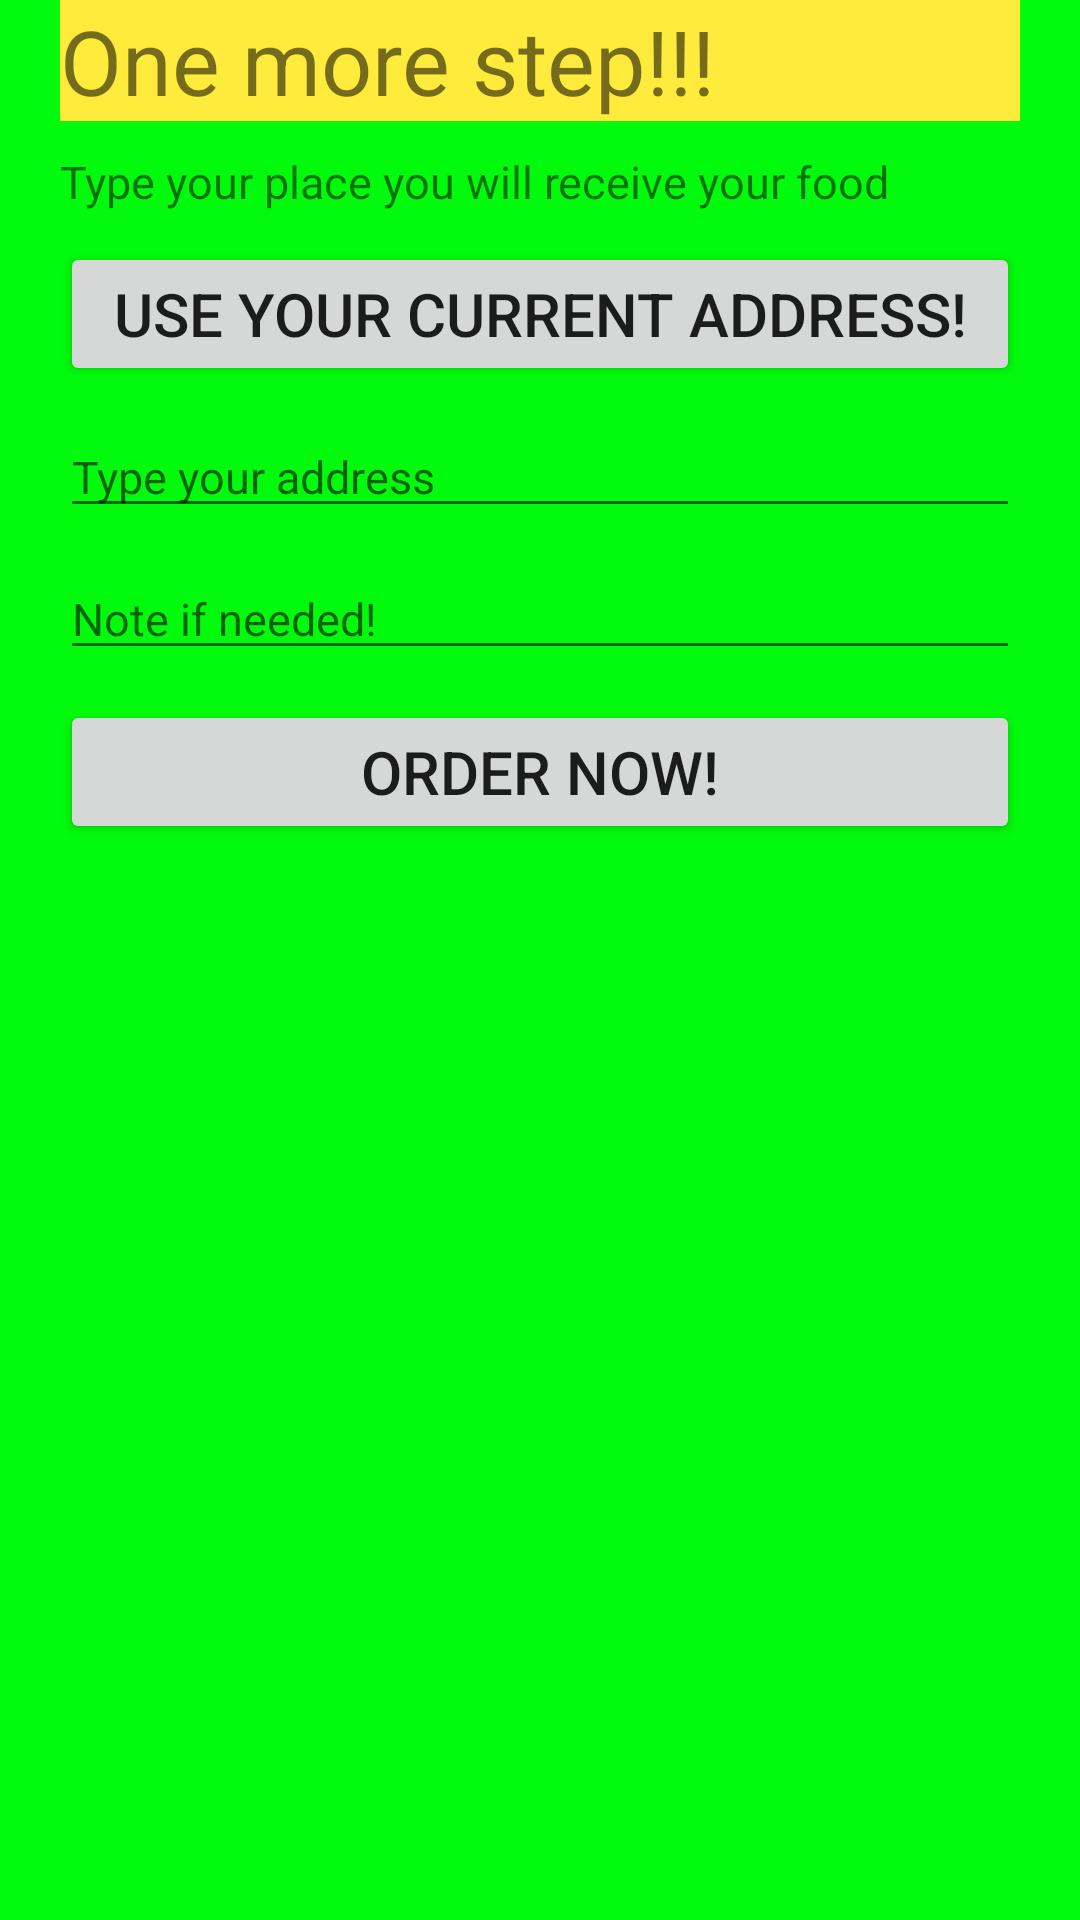

The Android layout XML behind this screen, and the referenced resources:
<!-- AndroidManifest.xml: application theme Theme.BestRiceStore -->
<!-- res/layout/fragment_cartdialog.xml -->
<?xml version="1.0" encoding="utf-8"?>
<LinearLayout
    xmlns:android="http://schemas.android.com/apk/res/android"
    android:orientation="vertical"
    android:paddingLeft="20dp"
    android:paddingRight="20dp"
    android:layout_width="300dp"
    android:layout_height="400dp"
    android:layout_gravity="center"
    android:background="@color/green">

    <TextView
        android:layout_width="match_parent"
        android:layout_height="wrap_content"
        android:text="One more step!!!"
        android:textSize="30dp"
        android:background="@color/yellow"/>

    <TextView
        android:layout_marginTop="10dp"
        android:layout_width="match_parent"
        android:layout_height="wrap_content"
        android:textSize="15dp"
        android:text="Type your place you will receive your food"/>

    <Button
        android:layout_marginTop="10dp"
        android:layout_width="match_parent"
        android:layout_height="wrap_content"
        android:text="Use your current address!"
        android:textSize="20dp"

        android:id="@+id/set_address"/>

    <EditText

        android:id="@+id/editTextAddress"
        android:layout_width="match_parent"
        android:layout_height="wrap_content"
        android:hint="Type your address"
        android:textSize="15dp"
        android:layout_marginTop="10dp"
        />
    <EditText

        android:id="@+id/editTextNote"
        android:layout_width="match_parent"
        android:layout_height="wrap_content"
        android:hint="Note if needed!"
        android:textSize="15dp"
        android:layout_marginTop="10dp"
        />
    <Button
        android:id="@+id/dialog_order"
        android:layout_width="match_parent"
        android:layout_height="wrap_content"
        android:textSize="20dp"
        android:text="Order now!"
        android:layout_marginTop="10dp"/>

</LinearLayout>
<!-- resources referenced by this layout -->
<resources>
  <color name="green">#02FB0C</color>
  <color name="yellow">#FFEB3B </color>
  <style name="Theme.BestRiceStore" parent="Theme.MaterialComponents.DayNight.DarkActionBar">
          
          <item name="colorPrimary">@color/purple_500</item>
          <item name="colorPrimaryVariant">@color/purple_700</item>
          <item name="colorOnPrimary">@color/white</item>
          
          <item name="colorSecondary">@color/teal_200</item>
          <item name="colorSecondaryVariant">@color/teal_700</item>
          <item name="colorOnSecondary">@color/black</item>
          
          <item name="android:statusBarColor">?attr/colorPrimaryVariant</item>
          
      </style>
  <color name="purple_500">#FF6200EE</color>
  <color name="purple_700">#FF3700B3</color>
  <color name="white">#FFFFFF</color>
  <color name="teal_200">#FF03DAC5</color>
  <color name="teal_700">#FF018786</color>
  <color name="black">#FF000000</color>
</resources>
